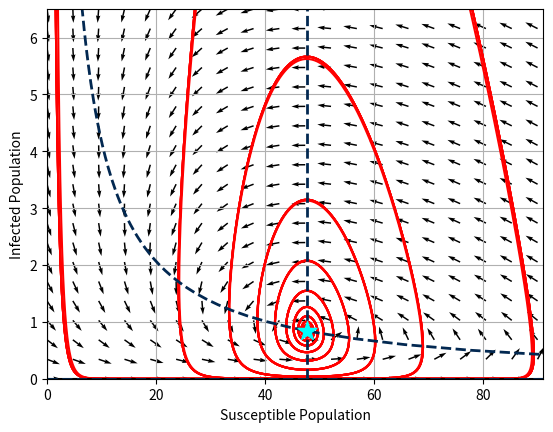
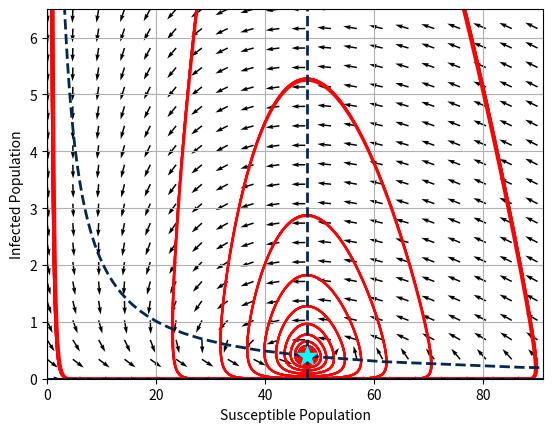
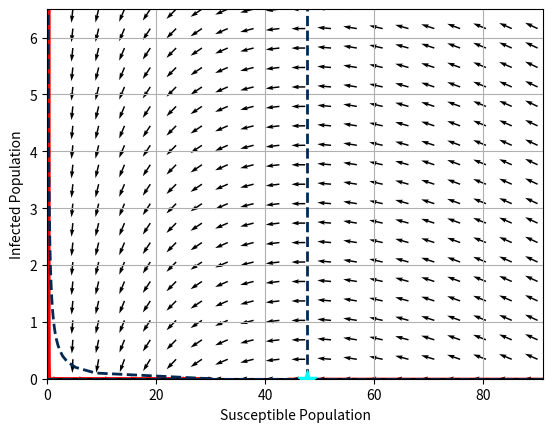

Here is the Python script that generated these plots, in order:
import matplotlib.pyplot as plt
import matplotlib.patches as mpatches
import numpy as np

## global things
aggieBlue = '#022851'
aggieGold = '#FFBF00'

def SIR():
	fig,ax = plt.subplots()
	S = ax.text(
    0, 0, "Susceptible", ha="center", va="center", rotation=0, size=15,
    bbox=dict(boxstyle="round,pad=0.3", fc="white", ec=aggieBlue, lw=2))
	I = ax.text(
    5, 0, "Infected", ha="center", va="center", rotation=0, size=15,
    bbox=dict(boxstyle="round,pad=0.3", fc="white", ec=aggieBlue, lw=2))
	R = ax.text(
    10, 0, "Recovered", ha="center", va="center", rotation=0, size=15,
    bbox=dict(boxstyle="round,pad=0.3", fc="white", ec=aggieBlue, lw=2))


	SI = ax.text(
    2.6, 0, "Infection (β)", ha="center", va="center", rotation=0, size=10,
    bbox=dict(boxstyle="rarrow,pad=0.3", fc="white", ec=aggieGold, lw=2))
	IR = ax.text(
    7.25, 0, "Recovery (γ)", ha="center", va="center", rotation=0, size=10,
    bbox=dict(boxstyle="rarrow,pad=0.3", fc="white", ec=aggieGold, lw=2))

	ax.set_xlim(0,10)
	ax.set_ylim(-1,1)

	ax.axis('off')
	return plt.show()
#	return plt.savefig('SIR.png')
#SIR()
def SIRandDeath():
	fig,ax = plt.subplots()
	S = ax.text(
    0, 0, "Susceptible", ha="center", va="center", rotation=0, size=15,
    bbox=dict(boxstyle="round,pad=0.3", fc="white", ec=aggieBlue, lw=2))
	I = ax.text(
    5, 0.35, "Infected", ha="center", va="center", rotation=0, size=15,
    bbox=dict(boxstyle="round,pad=0.3", fc="white", ec=aggieBlue, lw=2))
	R = ax.text(
    10, 0.35, "Recovered", ha="center", va="center", rotation=0, size=15,
    bbox=dict(boxstyle="round,pad=0.3", fc="white", ec=aggieBlue, lw=2))


	SI = ax.text(
    2.6, 0.17, "Infection (β)", ha="center", va="center", rotation=20, size=10,
    bbox=dict(boxstyle="rarrow,pad=0.3", fc="white", ec=aggieGold, lw=2))
	IR = ax.text(
    7.25, 0.35, "Recovery (γ)", ha="center", va="center", rotation=0, size=10,
    bbox=dict(boxstyle="rarrow,pad=0.3", fc="white", ec=aggieGold, lw=2))


	birth = ax.text(
    0, 0.35, "Birth (α)", ha="center", va="center", rotation=270, size=10,
    bbox=dict(boxstyle="rarrow,pad=0.3", fc="white", ec=aggieGold, lw=2))
	death = ax.text(
    10, 0, "Death (µ)", ha="center", va="center", rotation=270, size=10,
    bbox=dict(boxstyle="rarrow,pad=0.3", fc="white", ec=aggieGold, lw=2))


	ax.set_xlim(0,10)
	ax.set_ylim(-1,1)

	ax.axis('off')
#	return plt.show()
	return plt.savefig('SIRwithDeath.png')
#SIRandDeath()

def SIRandVac():
	fig,ax = plt.subplots()
	S = ax.text(
    0, 0, "Susceptible", ha="center", va="center", rotation=0, size=15,
    bbox=dict(boxstyle="round,pad=0.3", fc="white", ec=aggieBlue, lw=2))
	I = ax.text(
    5, 0, "Infected", ha="center", va="center", rotation=0, size=15,
    bbox=dict(boxstyle="round,pad=0.3", fc="white", ec=aggieBlue, lw=2))
	R = ax.text(
    10, 0, "Recovered", ha="center", va="center", rotation=0, size=15,
    bbox=dict(boxstyle="round,pad=0.3", fc="white", ec=aggieBlue, lw=2))


	SI = ax.text(
    2.6, 0, "Infection (β)", ha="center", va="center", rotation=0, size=10,
    bbox=dict(boxstyle="rarrow,pad=0.3", fc="white", ec=aggieGold, lw=2))
	IR = ax.text(
    7.25, 0, "Recovery (γ)", ha="center", va="center", rotation=0, size=10,
    bbox=dict(boxstyle="rarrow,pad=0.3", fc="white", ec=aggieGold, lw=2))

	vaccine = mpatches.FancyArrowPatch((0,0.15),(10,0.1),mutation_scale = 80,connectionstyle='arc3,rad=-0.3',fc='white',ec=aggieGold,lw=2)
	ax.add_patch(vaccine)

	SR = ax.text(
    5, 0.51, "Vaccination (pN)", ha="center", va="center", rotation=0, size=10,
    bbox=dict(boxstyle="round,pad=0.3", fc="None", ec='None', lw=2))

	ax.set_xlim(-0.1,10)
	ax.set_ylim(-1,1)

	ax.axis('off')
	return plt.show()
#	return plt.savefig('SIRandVac.png')
#SIRandVac()
def SIRandVacandDeath():
	fig,ax = plt.subplots()
	S = ax.text(
    0, 0, "Susceptible", ha="center", va="center", rotation=0, size=15,
    bbox=dict(boxstyle="round,pad=0.3", fc="white", ec=aggieBlue, lw=2))
	I = ax.text(
    5, 0, "Infected", ha="center", va="center", rotation=0, size=15,
    bbox=dict(boxstyle="round,pad=0.3", fc="white", ec=aggieBlue, lw=2))
	R = ax.text(
    10, 0, "Recovered", ha="center", va="center", rotation=0, size=15,
    bbox=dict(boxstyle="round,pad=0.3", fc="white", ec=aggieBlue, lw=2))


	SI = ax.text(
    2.6, 0, "Infection (β)", ha="center", va="center", rotation=0, size=10,
    bbox=dict(boxstyle="rarrow,pad=0.3", fc="white", ec=aggieGold, lw=2))
	IR = ax.text(
    7.25, 0, "Recovery (γ)", ha="center", va="center", rotation=0, size=10,
    bbox=dict(boxstyle="rarrow,pad=0.3", fc="white", ec=aggieGold, lw=2))

	vaccine = mpatches.FancyArrowPatch((0,0.15),(10,0.1),mutation_scale = 80,connectionstyle='arc3,rad=-0.3',fc='white',ec=aggieGold,lw=2)
	ax.add_patch(vaccine)

	SR = ax.text(
    5, 0.51, "Vaccination (pN)", ha="center", va="center", rotation=0, size=10,
    bbox=dict(boxstyle="round,pad=0.3", fc="None", ec='None', lw=2))

	birth = ax.text(
    -1, 0.35, "Birth (α)", ha="center", va="center", rotation=270, size=10,
    bbox=dict(boxstyle="rarrow,pad=0.3", fc="white", ec=aggieGold, lw=2))
	death = ax.text(
    10.9,0.35, "Death (µ)", ha="center", va="center", rotation=90, size=10,
    bbox=dict(boxstyle="rarrow,pad=0.3", fc="white", ec=aggieGold, lw=2))

	ax.set_xlim(-0.1,10)
	ax.set_ylim(-1,1)

	ax.axis('off')
	return plt.show()
#	return plt.savefig('SIRandDeath.png')
#SIRandVacandDeath()


## PHASE PORTRAIT
def portrait(time,funct1,funct2,R,fig,ax):
#	y1 = np.linspace(20,91,R)
#	y2 = np.linspace(0,15,R)

	y1 = np.linspace(0,90,R)
	y2 = np.linspace(0,6.5,R)

#	y1 = np.linspace(0,1000,R)
#	y2 = np.linspace(0,1000,R)

	Y1,Y2 = np.meshgrid(y1,y2)
	u,v = np.zeros(Y1.shape),np.zeros(Y2.shape)
	NI,NJ = Y1.shape
	for i in range(NI):
		for j in range(NJ):
			x = Y1[i,j]
			y = Y2[i,j]
			u[i,j] = funct1(time,x,y)
			v[i,j] = funct2(time,x,y)
#	fig,ax = plt.subplots()

#	widths = np.linspace(0,2,Y1.size)
	quiveropts = dict(color='k', headlength=0, pivot='middle', scale=1, 
    linewidth=.5, units='xy', width=.05, headwidth=1)

	r = np.power(np.add(np.power(u,2),np.power(v,2)),0.5)
	Q = ax.quiver(Y1,Y2,u/r,v/r,headaxislength=4.5,) #**quiveropts) #np.arctan2(v,u),angles='xy',cmap='hsv',lw=5)
#	Q = ax.quiver(Y1,Y2,u/r,v/r,np.arctan2(v,u),angles='xy',cmap='hsv',lw=5)

#	fig.colorbar(Q,orientation = 'vertical')
#	ax.set_facecolor('k')

	return


class solveODE:
	def __init__(self):
		return
	def rungeKutta(self,a,b,N,y0,func):
	##	DESCRIPTION
	##		Solves initial value ODE given initial values, temportal domain, and function
		step = (b - a) * (1 / N)
		t = np.arange(a,b,step)
		yL = [y0]
		for i, time in np.ndenumerate(t):
			yi = yL[i[0]]
			y1 = func(time,yi) #yL[i[0]]
			y2 = func((time + (step / 2)),(yi + ((step / 2) * y1))) #(step / 2) * func(time,y1)
			y3 = func((time + (step / 2)),(yi + ((step / 2) * y2))) #(step / 2) * func(time,y1)
			y4 = func((time + (step)),(yi + ((step) * y3))) #(step / 2) * func(time,y1)
			y5 = yi + (step / 6) * (y1 + 2*y2 + 2*y3 + y4)
			yL.append(y5)
		yL.pop(-1)
		y = np.asarray(yL)
		return y
#		return np.asarray([t,y])
	def odYi45(self,a,b,N,y0,func):
		fig,ax = plt.subplots()
		step = (b - a) * (1 / N)
		time = np.arange(a,b,step)
		sol = []
		for i, initial in np.ndenumerate(y0):
#			print(initial)
			sol.append(self.rungeKutta(a,b,N,initial,func))
		for solution in sol:
			ax.plot(time,solution)
		ax.grid(True,which='both')
		ax.axhline(y=0,color='k',linestyle='solid')
		ax.axvline(x=0,color='k',linestyle='solid')
		return plt.show()
	def coupledRK(self,a,b,N,x0,y0,xFunc,yFunc):
		fig,ax = plt.subplots()
		step = (b - a) * (1 / N)
		t = np.arange(a,b,step)
		xL = [x0]
		yL = [y0]
		for i, time in np.ndenumerate(t):
			xi = xL[i[0]]
			yi = yL[i[0]]

			x1 = xFunc(time,xi,yi)
			y1 = yFunc(time,xi,yi)

			x2 = xFunc(time + (step / 2),(xi + ((step / 2)*x1)),(yi + ((step / 2)*y1)))
			y2 = yFunc(time + (step / 2),(xi + ((step / 2)*x1)),(yi + ((step / 2)*y1)))

			x3 = xFunc(time + (step / 2),(xi + ((step / 2)*x2)),(yi + ((step / 2)*y2)))
			y3 = yFunc(time + (step / 2),(xi + ((step / 2)*x2)),(yi + ((step / 2)*y2)))

			x4 = xFunc(time + step,xi + (step*x3),yi + (step*y3))
			y4 = yFunc(time + step,xi + (step*x3),yi + (step*y3))

			xL.append(xi + (step / 6)*(x1 + 2*x2 + 2*x3 + x4))
			yL.append(yi + (step / 6)*(y1 + 2*y2 + 2*y3 + y4))
		xL.pop(-1)
		yL.pop(-1)

		x = np.asarray(xL)
		y = np.asarray(yL)
		ax.plot(t,x)
		ax.plot(t,y)
		return plt.show()
	def coupledRKRange(self,a,b,N,x0,y0,xFunc,yFunc,ax,A,B,u):
		step = (b - a) * (1 / N)
		t = np.arange(a,b,step)
		xL = [x0]
		yL = [y0]
		for i, time in np.ndenumerate(t):
			xi = xL[i[0]]
			yi = yL[i[0]]

			x1 = xFunc(time,xi,yi)
			y1 = yFunc(time,xi,yi)

			x2 = xFunc(time + (step / 2),(xi + ((step / 2)*x1)),(yi + ((step / 2)*y1)))
			y2 = yFunc(time + (step / 2),(xi + ((step / 2)*x1)),(yi + ((step / 2)*y1)))

			x3 = xFunc(time + (step / 2),(xi + ((step / 2)*x2)),(yi + ((step / 2)*y2)))
			y3 = yFunc(time + (step / 2),(xi + ((step / 2)*x2)),(yi + ((step / 2)*y2)))

			x4 = xFunc(time + step,xi + (step*x3),yi + (step*y3))
			y4 = yFunc(time + step,xi + (step*x3),yi + (step*y3))

			xL.append(xi + (step / 6)*(x1 + 2*x2 + 2*x3 + x4))
			yL.append(yi + (step / 6)*(y1 + 2*y2 + 2*y3 + y4))
		xL.pop(-1)
		yL.pop(-1)

		x = np.asarray(xL)
		y = np.asarray(yL)

		#nullcline

		#ax.plot(t,x) ## change to plot other relations oor modify to plot all alter
		#ax.plot(t,y)
		return ax.plot(x,y,color='red')
	def coupledODYi45(self,a,b,N,x0,y0,xFunc,yFunc,A,B,g,u,p):
		fig,ax = plt.subplots()
		step = (b - a) * (1 / N)
		time = np.arange(a,b,step)
		sol = []
		for initialX,initialY in zip(x0,y0):
			sol.append(self.coupledRKRange(a,b,N,initialX,initialY,xFunc,yFunc,ax,A,B,u))

#		for i, initialX in np.ndenumerate(x0):
#			for j, initialY in np.ndenumerate(y0):
#				sol.append(self.coupledRKRange(a,b,N,initialX,initialY,xFunc,yFunc,ax,A,B,u))
		for solution in sol:
			try:
				ax.plot(time,solution,color = aggieGold)
			except:
				pass
		ax.grid(True,which='both')
		ax.axhline(y=0,color='k',linestyle='solid')
		ax.axvline(x=0,color='k',linestyle='solid')

		## nullclines
		ax.axvline(x=((g + u) / B),color = aggieBlue,linestyle='dashed',lw=2)
		ax.axhline(y=0,color = aggieBlue,linestyle='dashed',lw=2)

		R = ((1 - p)*A) / (u * (g + u))
#		ax.axhline(R,color='red',linestyle='dashed')
#		ax.axvline(R,color='blue',linestyle='dashed')

		## endemic eq point
		#ax.plot((g + u) / B, (u/B)*(((A*B) / (u * (g + u))) - 1), 'g.')

		## hypothesize nullcline
#		ax.axhline(y=(u/B)*(R - 1), color = 'g',linestyle='dashed')

		ax.set_xlabel('Susceptible Population')
		ax.set_ylabel('Infected Population')

		xC = np.linspace(0,100,1000)
#		yC = np.linspace(0,30,1000)
		ax.plot(((1 - p)*A) / ((B * xC) + u),xC,color = aggieBlue,linestyle='dashed',lw = 2)

		k1 = (g + u) / ((A * (1 - p))*B)
		ax.scatter((g + u) / B,(-u*k1 + 1) / (k1* B), color = 'cyan',marker ='*',s = 200,zorder=10)
#		ax.scatter((g + u) / B,((u /B) * ((A*B) / (u * (g + u)) - 1)), color = 'blue')

#		ax.plot(xC,((xC*(g + u)) / (u - (2*B*xC)) - A),color = 'g'), #linestyle='dashed',lw = 1)


		## phase portraint
		portrait(time,xFunc,yFunc,20,fig,ax)

		ax.set_xlim([0,91])
		ax.set_ylim([0,6.5])
#		ax.set_xlim([-10,800])
#		ax.set_ylim([-10,1000])

		## allegedly a nullcline/critical point
		return plt.show()
	#	return
	def tripleRKRange(self,a,b,N,x0,y0,z0,xFunc,yFunc,zFunc,ax):
		step = (b - a) * (1 / N)
		t = np.arange(a,b,step)
		xL = [x0]
		yL = [y0]
		zL = [z0]
		for i, time in np.ndenumerate(t):
			xi = xL[i[0]]
			yi = yL[i[0]]
			zi = zL[i[0]]

			x1 = xFunc(time,xi,yi,zi)
			y1 = yFunc(time,xi,yi,zi)
			z1 = zFunc(time,xi,yi,zi)

			x2 = xFunc(time + (step / 2),(xi + ((step / 2)*x1)),(yi + ((step / 2)*y1)),(zi + ((step / 2)*z1)))
			y2 = yFunc(time + (step / 2),(xi + ((step / 2)*x1)),(yi + ((step / 2)*y1)),(zi + ((step / 2)*z1)))
			z2 = zFunc(time + (step / 2),(xi + ((step / 2)*x1)),(yi + ((step / 2)*y1)),(zi + ((step / 2)*z1)))

			x3 = xFunc(time + (step / 2),(xi + ((step / 2)*x2)),(yi + ((step / 2)*y2)),(zi + ((step / 2)*z2)))
			y3 = yFunc(time + (step / 2),(xi + ((step / 2)*x2)),(yi + ((step / 2)*y2)),(zi + ((step / 2)*z2)))
			z3 = zFunc(time + (step / 2),(xi + ((step / 2)*x2)),(yi + ((step / 2)*y2)),(zi + ((step / 2)*z2)))

			x4 = xFunc(time + step,xi + (step*x3),yi + (step*y3),zi + (step*z3))
			y4 = yFunc(time + step,xi + (step*x3),yi + (step*y3),zi + (step*z3))
			z4 = zFunc(time + step,xi + (step*x3),yi + (step*y3),zi + (step*z3))

			xL.append(xi + (step / 6)*(x1 + 2*x2 + 2*x3 + x4))
			yL.append(yi + (step / 6)*(y1 + 2*y2 + 2*y3 + y4))
			zL.append(zi + (step / 6)*(z1 + 2*z2 + 2*z3 + z4))
		xL.pop(-1)
		yL.pop(-1)
		zL.pop(-1)

		x = np.asarray(xL)
		y = np.asarray(yL)
		z = np.asarray(zL)

		total  = x + y + z

		ax.plot(t,x,label = 'Susceptible') ## change to plot other relations oor modify to plot all alter
		ax.plot(t,y,label = 'Infected')
		ax.plot(t,z,label = 'Recovered')
		ax.plot(t,total,label = 'Total Population')

		ax.legend()
		return
	def tripleODYi45(self,a,b,N,x0,y0,z0,xFunc,yFunc,zFunc):
		fig,ax = plt.subplots()
		step = (b - a) * (1 / N)
		time = np.arange(a,b,step)
		sol = []
		for i, initialX in np.ndenumerate(x0):
			for j, initialY in np.ndenumerate(y0):
				for k, initialZ in np.ndenumerate(z0):
					sol.append(self.tripleRKRange(a,b,N,initialX,initialY,initialZ,xFunc,yFunc,zFunc,ax))
		for solution in sol:
			try:
				ax.plot(time,solution)
			except:
				pass
		ax.grid(True,which='both')
		ax.axhline(y=0,color='k',linestyle='solid')
		ax.axvline(x=0,color='k',linestyle='solid')
		ax.set_ylim([0,1010])

		ax.set_xlabel('Time (days)')
		ax.set_ylabel('Population')
		return plt.show()

class noVaccine:
	def __init__(self,a,b,g,u,N):
		self.a = a
		self.b = b
		self.g = g
		self.u = u
		self.N = N
		return
	def dSdt(self,t,S,I):
		return self.a - self.b*S*I - self.u*S #-1*self.b*S*I  S
	def dIdt(self,t,S,I):
		return self.b*S*I - self.g*I - self.u*I
#	def dRdt(self,t,I,R,S):
#		return -self.dIdt(t,S,I,R) - self.dSdt(t,S,I,R) #- self.u*R #(self.N - S - I) #- self.u*R #self.g*I - self.u*(self.N - S - I)
	def dRdt(self,t,S,I,R):
		return self.g*I - self.u*R
class vaccine:
	def __init__(self,a,b,g,u,N,p):
		self.a = a
		self.b = b
		self.g = g
		self.u = u
		self.N = N
		self.p = p
		return
	def dSdt(self,t,S,I):
		return (1 - self.p)*self.a -(self.b*S*I) - self.u*S #-1*self.b*S*I  S
	def dIdt(self,t,S,I):
		return self.b*S*I - self.g*I - self.u*I
#	def dRdt(self,t,I,R,S):
#		return -self.dIdt(t,S,I,R) - self.dSdt(t,S,I,R) #- self.u*R #(self.N - S - I) #- self.u*R #self.g*I - self.u*(self.N - S - I)
	def dRdt(self,t,S,I,R):
		return (self.p*self.a) + self.g*I - self.u*R

a,b,g,u,N=1000/(65*365),(0.1/100),(1/21),(1/(65*365)),1000
p0,p50,p97=0,0.5,0.97
#a,b,g,u,N=1000/(65*365),(1/1000),(1/21),(1/(65*365)),1000
#a,b,g,u,N=1,1,0,1,1000


#noV = noVaccine(1000/(65*365),(1/10000),(1/21),1/(65*365),1000)
noV = noVaccine(a,b,g,u,N)
yesV0 = vaccine(a,b,g,u,N,p0)
yesV50 = vaccine(a,b,g,u,N,p50)
yesV97 = vaccine(a,b,g,u,N,p97)
#noV.dSdt(S,I)
ode = solveODE()
#ode.odYi45(0,100,1000,750,noV.dSdt)

initialS = [0,75,500,750,1000,200,100] #np.linspace(100,1000,10) #np.asarray([750,500,175]) #np.linspace(100,1000,10)
initialI = [1000,750,500,150,0,100,800] #np.linspace(1000,100,10) #np.asarray([175,425,750]) #initialS
#initialS = np.linspace(0,1000,10)
#initialI = np.linspace(1000,0,10)

#ode.coupledODYi45(0,10000,100000,initialS,initialI,noV.dSdt,noV.dIdt,a,b,g,u)
#fig,axes = plt.subplots(1,3,sharey='row')

ode.coupledODYi45(0,100000,100000,initialS,initialI,yesV0.dSdt,yesV0.dIdt,a,b,g,u,0)
ode.coupledODYi45(0,100000,100000,initialS,initialI,yesV50.dSdt,yesV50.dIdt,a,b,g,u,0.5)
ode.coupledODYi45(0,100000,100000,initialS,initialI,yesV97.dSdt,yesV97.dIdt,a,b,g,u,0.97)

#fig.tight_layout()
#plt.show()
#ode.coupledODYi45(0,100,1000,initialS,initialI,noV.dSdt,noV.dIdt,a,b,g,u)

#ode.tripleODYi45(0,100,5000,750,175,75,noV.dSdt,noV.dIdt,noV.dRdt)

#ode.tripleODYi45(0,100,1000,750*(1 - p97),175,75+(750*p97),yesV97.dSdt,yesV97.dIdt,yesV97.dRdt)
#ode.tripleODYi45(0,100,1000,750*(1 - p50),175,75+(750*p50),yesV50.dSdt,yesV50.dIdt,yesV50.dRdt)

#b = np.linspace(0,1000/(65*365),50)


def nullclineNoV(a,b,g,u):
	fig,ax = plt.subplots()

	## plot nullclines
	x = np.linspace(0.001,3,1000)
	y = a / (b*x + u)
	ax.plot(y,x,color=aggieBlue,linestyle='dashed')
	ax.axhline(0,color=aggieBlue,linestyle='dashed')
	ax.axvline((g + u) / b,color=aggieBlue,linestyle='dashed')

	## plot arrows on curved nullclines
	xA = np.linspace(0.001,3,10)
	yA = a / (b*xA + u)
	xdA = xA + 0.5 #np.linspace(0.001,3,10) + 0.5
	ydA = a / (b*xdA + u)
	for yc,xc in zip(yA,xA):
		if yc < 0.9:
			ax.arrow(yc,xc,0,-0.15,length_includes_head=True,head_width=0.03,head_length=0.05)
		else:
			ax.arrow(yc,xc,0,0.15,length_includes_head=True,head_width=0.03,head_length=0.05)

	## arrows on verticle nullcline
#	ax.axvline((g + u) / b,color=aggieBlue,linestyle='dashed')
	xc2 = (g + u) / b
	yc2 = np.linspace(0,3,10)
	for point in yc2:
		if point < 1:
			ax.arrow(xc2,point,0.15,0,length_includes_head=True,head_width=0.03,head_length=0.05)
		else:
			ax.arrow(xc2,point,-0.15,0,length_includes_head=True,head_width=0.03,head_length=0.05)

	xc3 = np.linspace(0,3,10)
	for point in xc3:
		if point < 1.70:
			ax.arrow(point,0,0.15,0,length_includes_head=True,head_width=0.03,head_length=0.05)
		if point > 1.70:
			ax.arrow(point,0,-0.15,0,length_includes_head=True,head_width=0.03,head_length=0.05)

	## annotate basic regions with A,B,C,D
	## A
	ax.arrow(2.25,1.5,-0.15,0.15,length_includes_head=True,head_width=0.1,head_length=0.05,color='red')

	## B
	ax.arrow(0.7,2.25,-0.15,-0.15,length_includes_head=True,head_width=0.1,head_length=0.05,color='red')

	## C
	ax.arrow(0.25,1.25,0.15,-0.15,length_includes_head=True,head_width=0.1,head_length=0.05,color ='red')

	## D
	ax.arrow(1,0.22,0.15,0.15,length_includes_head=True,head_width=0.1,head_length=0.05,color = 'red')

#	ax.arrow(2.25,1.5,-0.15,1.5)
#	xC = np.linspace(0,100,1000)
#		yC = np.linspace(0,30,1000)
#	ax.plot((A) / ((B * xC) + u),xC,color = aggieBlue,linestyle='dashed',lw = 2)


	R = (a*b) / (u * (g + u))
#	ax.axhline(R,color='red',linestyle='dashed')
	ax.scatter(R,0,color='purple',marker = '*',zorder = 10, s= 300)

#	ax.plot((g + u) / b, (u/b)*((a*b) / (u * (g + u))) - 1, 'g.')

	k1 = (g + u) / (a*b)
	ax.scatter((g + u) / b,(-u*k1 + 1) / (k1* b), color = 'darkorange',marker = '*',zorder = 10,s = 300)

#	ax.annotate()

	ax.set_ylim([-0.05,3])
	ax.set_xlim([0,3])
	ax.set_ylabel('Infected Population')
	ax.set_xlabel('Susceptible Population')

	return plt.show()
#nullclineNoV(1.5,1,0,0.90)

#time = np.linspace(0,100,50)
#portrait(time,noV.dSdt,noV.dIdt,100)

## EXAMPLE FUNCTIONS
def testFun(t,y):
	return 2*t
def testFun2(t,y):
	return -2*y + 2*np.cos(t)*np.sin(2*t)
def vdwX(t,x,y):
	return y
def vdwY(t,x,y):
	return ((1 - (x ** 2))*y - x)

def coupleX(t,x,y):
	return 2*x + 4*y
def coupleY(t,x,y):
	return -1*x + 6*y

def coupleX2(t,x,y):
	return y
def coupleY2(t,x,y):
	return (1/2) * t * x

#time = np.linspace(0,20,100
#y0 = [2,0]
#y = np.zeros((len(t),len(y0)))
#y[0,:] = y0


## INITIAL VALUE RANGE
#ode = solveODE()
#ode.coupledRK(0,20,10000,2,0,vdwX,vdwY)
#initialX = np.linspace(-5,5,10)
#initialY = np.linspace(-5,5,10)
#ode.coupledODYi45(0,20,1000,initialX,initialY,vdwX,vdwY)
#initialValues = np.linspace(-5,5,10) #np.array([0,2])
#ode.odYi45(0,3,1000,initialValues,testFun2)


#plt.plot(t,y)
#plt.show()
#rungeKutta(0,5,100,0,testFun())

#rungeKutta(1,10,100,0,0)

